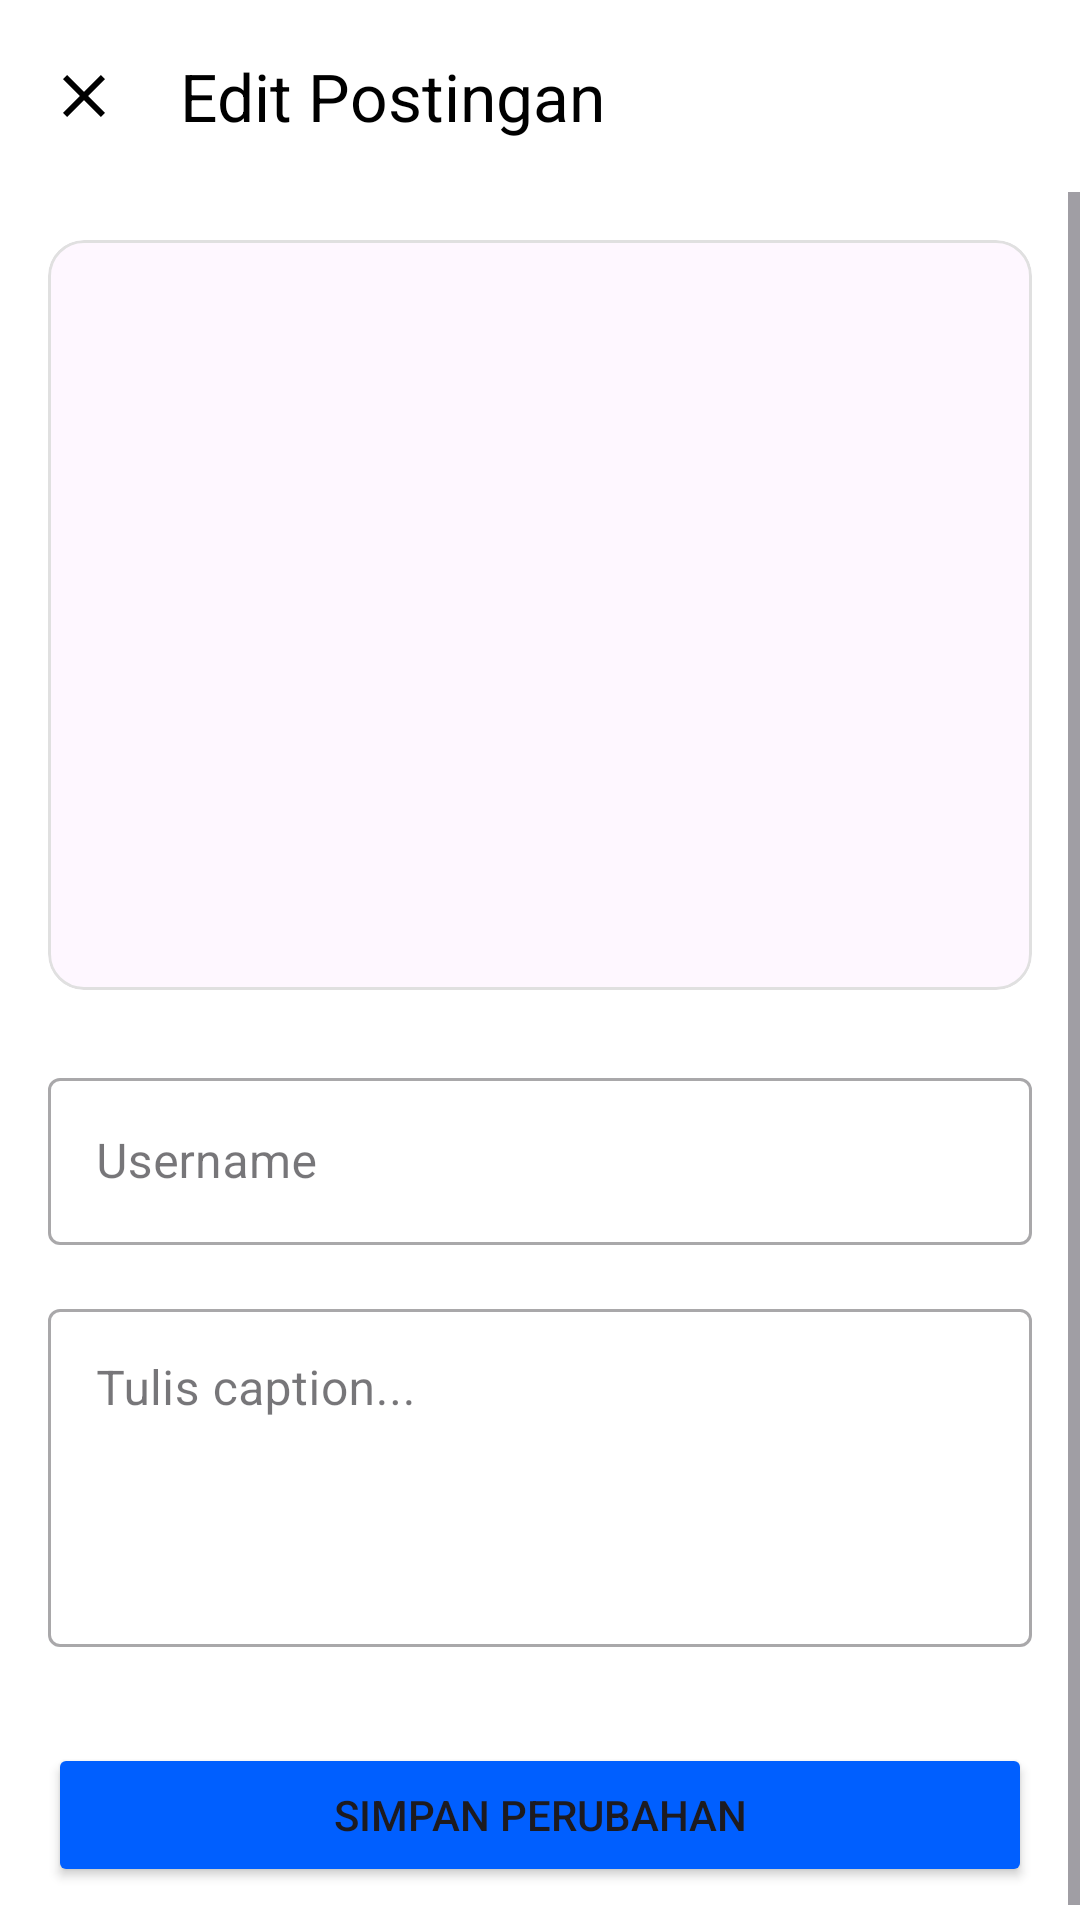

This screen was rendered from an Android layout file. Write that file and the resources it references.
<!-- AndroidManifest.xml: application theme Theme.Postestpert5 -->
<!-- res/layout/activity_edit_post.xml -->
<?xml version="1.0" encoding="utf-8"?>
<androidx.coordinatorlayout.widget.CoordinatorLayout xmlns:android="http://schemas.android.com/apk/res/android"
    xmlns:app="http://schemas.android.com/apk/res-auto"
    xmlns:tools="http://schemas.android.com/tools"
    android:layout_width="match_parent"
    android:layout_height="match_parent"
    android:background="@android:color/white"
    tools:context=".EditPostActivity">

    <com.google.android.material.appbar.AppBarLayout
        android:layout_width="match_parent"
        android:layout_height="wrap_content"
        android:background="@android:color/white"
        app:elevation="0dp">

        <com.google.android.material.appbar.MaterialToolbar
            android:id="@+id/toolbar_edit_post"
            android:layout_width="match_parent"
            android:layout_height="?attr/actionBarSize"
            app:title="Edit Postingan"
            app:titleTextColor="@android:color/black"
            app:navigationIcon="@drawable/ic_close"
            app:navigationIconTint="@android:color/black" />

    </com.google.android.material.appbar.AppBarLayout>

    <ScrollView
        android:layout_width="match_parent"
        android:layout_height="match_parent"
        app:layout_behavior="@string/appbar_scrolling_view_behavior"
        android:fillViewport="true">

        <androidx.constraintlayout.widget.ConstraintLayout
            android:layout_width="match_parent"
            android:layout_height="wrap_content"
            android:padding="16dp">

            <com.google.android.material.card.MaterialCardView
                android:id="@+id/card_image_container"
                android:layout_width="0dp"
                android:layout_height="250dp"
                app:cardCornerRadius="12dp"
                app:cardElevation="0dp"
                app:strokeWidth="1dp"
                app:strokeColor="#E0E0E0"
                app:layout_constraintTop_toTopOf="parent"
                app:layout_constraintStart_toStartOf="parent"
                app:layout_constraintEnd_toEndOf="parent"
                android:clickable="true"
                android:focusable="true">

                <ImageView
                    android:id="@+id/iv_edit_post_image"
                    android:layout_width="match_parent"
                    android:layout_height="match_parent"
                    android:scaleType="centerCrop"/>

            </com.google.android.material.card.MaterialCardView>

            <com.google.android.material.textfield.TextInputLayout
                android:id="@+id/til_username"
                style="@style/Widget.MaterialComponents.TextInputLayout.OutlinedBox"
                android:layout_width="0dp"
                android:layout_height="wrap_content"
                android:layout_marginTop="24dp"
                app:layout_constraintTop_toBottomOf="@+id/card_image_container"
                app:layout_constraintStart_toStartOf="parent"
                app:layout_constraintEnd_toEndOf="parent"
                app:startIconDrawable="@drawable/ic_person">

                <com.google.android.material.textfield.TextInputEditText
                    android:id="@+id/et_edit_username"
                    android:layout_width="match_parent"
                    android:layout_height="wrap_content"
                    android:hint="Username" />
            </com.google.android.material.textfield.TextInputLayout>

            <com.google.android.material.textfield.TextInputLayout
                android:id="@+id/til_caption"
                style="@style/Widget.MaterialComponents.TextInputLayout.OutlinedBox"
                android:layout_width="0dp"
                android:layout_height="wrap_content"
                android:layout_marginTop="16dp"
                app:layout_constraintTop_toBottomOf="@+id/til_username"
                app:layout_constraintStart_toStartOf="parent"
                app:layout_constraintEnd_toEndOf="parent">

                <com.google.android.material.textfield.TextInputEditText
                    android:id="@+id/et_edit_caption"
                    android:layout_width="match_parent"
                    android:layout_height="wrap_content"
                    android:hint="Tulis caption..."
                    android:inputType="textMultiLine"
                    android:minLines="4"
                    android:gravity="top"/>
            </com.google.android.material.textfield.TextInputLayout>

            <Button
                android:id="@+id/btn_update_post"
                android:layout_width="0dp"
                android:layout_height="wrap_content"
                android:text="Simpan Perubahan"
                android:backgroundTint="#005FFF"
                android:paddingVertical="12dp"
                android:layout_marginTop="32dp"
                app:layout_constraintTop_toBottomOf="@+id/til_caption"
                app:layout_constraintStart_toStartOf="parent"
                app:layout_constraintEnd_toEndOf="parent" />

        </androidx.constraintlayout.widget.ConstraintLayout>
    </ScrollView>
</androidx.coordinatorlayout.widget.CoordinatorLayout>
<!-- resources referenced by this layout -->
<resources>
  <!-- drawable ic_close (drawable) -->
  <vector xmlns:android="http://schemas.android.com/apk/res/android"
      android:width="24dp"
      android:height="24dp"
      android:viewportWidth="24.0"
      android:viewportHeight="24.0"
      android:tint="?attr/colorOnSurface">
      <path
          android:fillColor="@android:color/white"
          android:pathData="M19,6.41L17.59,5 12,10.59 6.41,5 5,6.41 10.59,12 5,17.59 6.41,19 12,13.41 17.59,19 19,17.59 13.41,12z"/>
  </vector>
  <style name="Theme.Postestpert5" parent="Base.Theme.Postestpert5" />
  <style name="Base.Theme.Postestpert5" parent="Theme.Material3.DayNight.NoActionBar">
          
          
      </style>
</resources>
